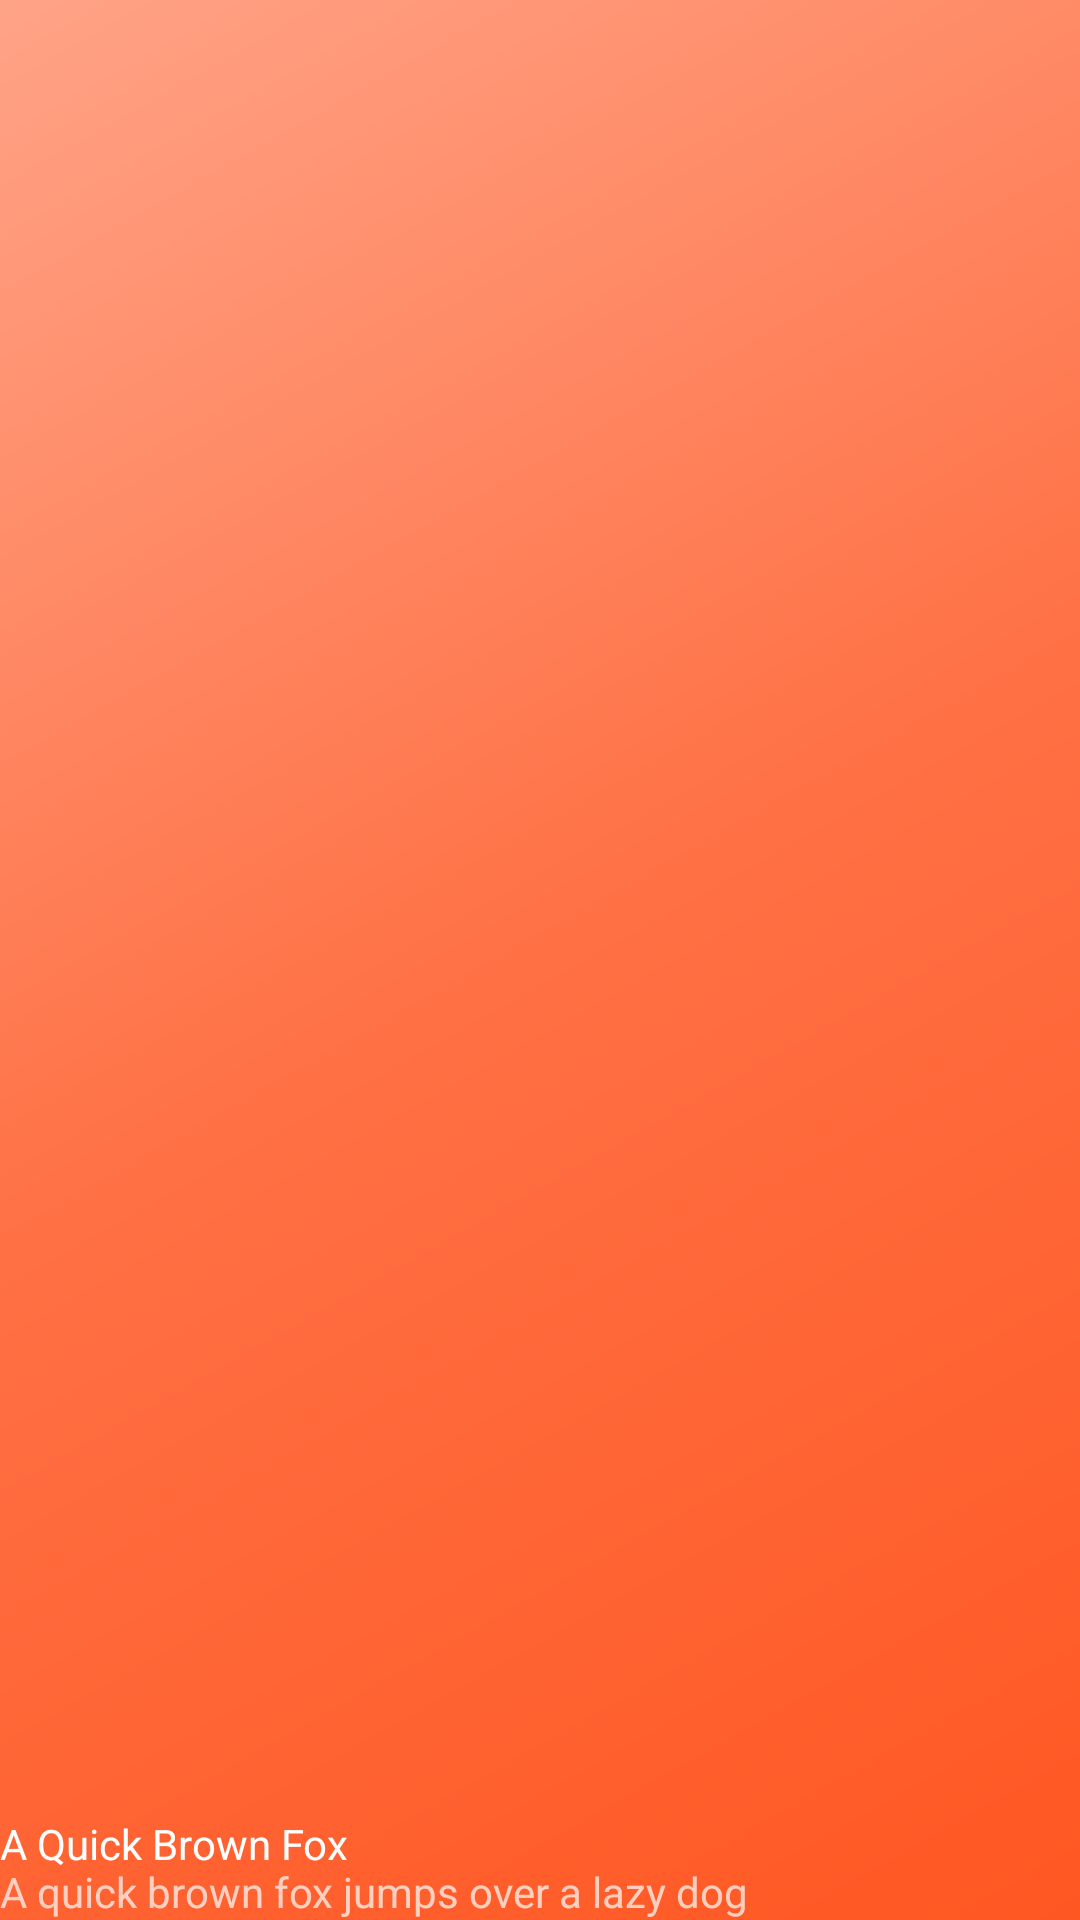

Android layout source for this screen:
<!-- AndroidManifest.xml: application theme AppTheme -->
<!-- res/layout/nav_header_main.xml -->
<?xml version="1.0" encoding="utf-8"?>
<FrameLayout xmlns:android="http://schemas.android.com/apk/res/android"
    android:layout_width="match_parent"
    android:layout_height="@dimen/nav_header_height"
    android:background="@drawable/side_nav_bar"
    android:gravity="bottom"
    android:orientation="vertical"
    android:theme="@style/ThemeOverlay.AppCompat.Dark">

    <ImageView
        android:id="@+id/androidTestIcon"
        android:layout_width="match_parent"
        android:layout_height="match_parent"
        android:paddingTop="@dimen/nav_header_vertical_spacing"
        android:src="@drawable/random_image" />

    <TextView
        android:layout_width="match_parent"
        android:layout_height="wrap_content"
        android:paddingBottom="@dimen/nav_header_vertical_spacing"
        android:layout_gravity="bottom"
        android:text="A Quick Brown Fox"
        android:textAppearance="@style/TextAppearance.AppCompat.Body1" />

    <TextView
        android:id="@+id/textView"
        android:layout_width="wrap_content"
        android:layout_height="wrap_content"
        android:layout_gravity="bottom"
        android:text="A quick brown fox jumps over a lazy dog" />

</FrameLayout>
<!-- resources referenced by this layout -->
<resources>
  <dimen name="nav_header_height">160dp</dimen>
  <dimen name="nav_header_vertical_spacing">16dp</dimen>
  <!-- drawable side_nav_bar (drawable) -->
  <shape xmlns:android="http://schemas.android.com/apk/res/android"
      android:shape="rectangle">
      <gradient
          android:angle="135"
          android:centerColor="#FF7044"
          android:endColor="#FFA387"
          android:startColor="#FF5722"
          android:type="linear" />
  </shape>
  <style name="AppTheme" parent="Theme.AppCompat.Light.DarkActionBar">
          
          <item name="colorPrimary">@color/colorPrimary</item>
          <item name="colorPrimaryDark">@color/colorPrimaryDark</item>
          <item name="colorAccent">@color/colorAccent</item>
      </style>
  <!-- not gathered from this repository: default colours our renderer supplied (Android Studio template values) -->
  <color name="colorPrimary">#FF6200EE</color>
  <color name="colorPrimaryDark">#FF3700B3</color>
  <color name="colorAccent">#FF03DAC5</color>
</resources>
